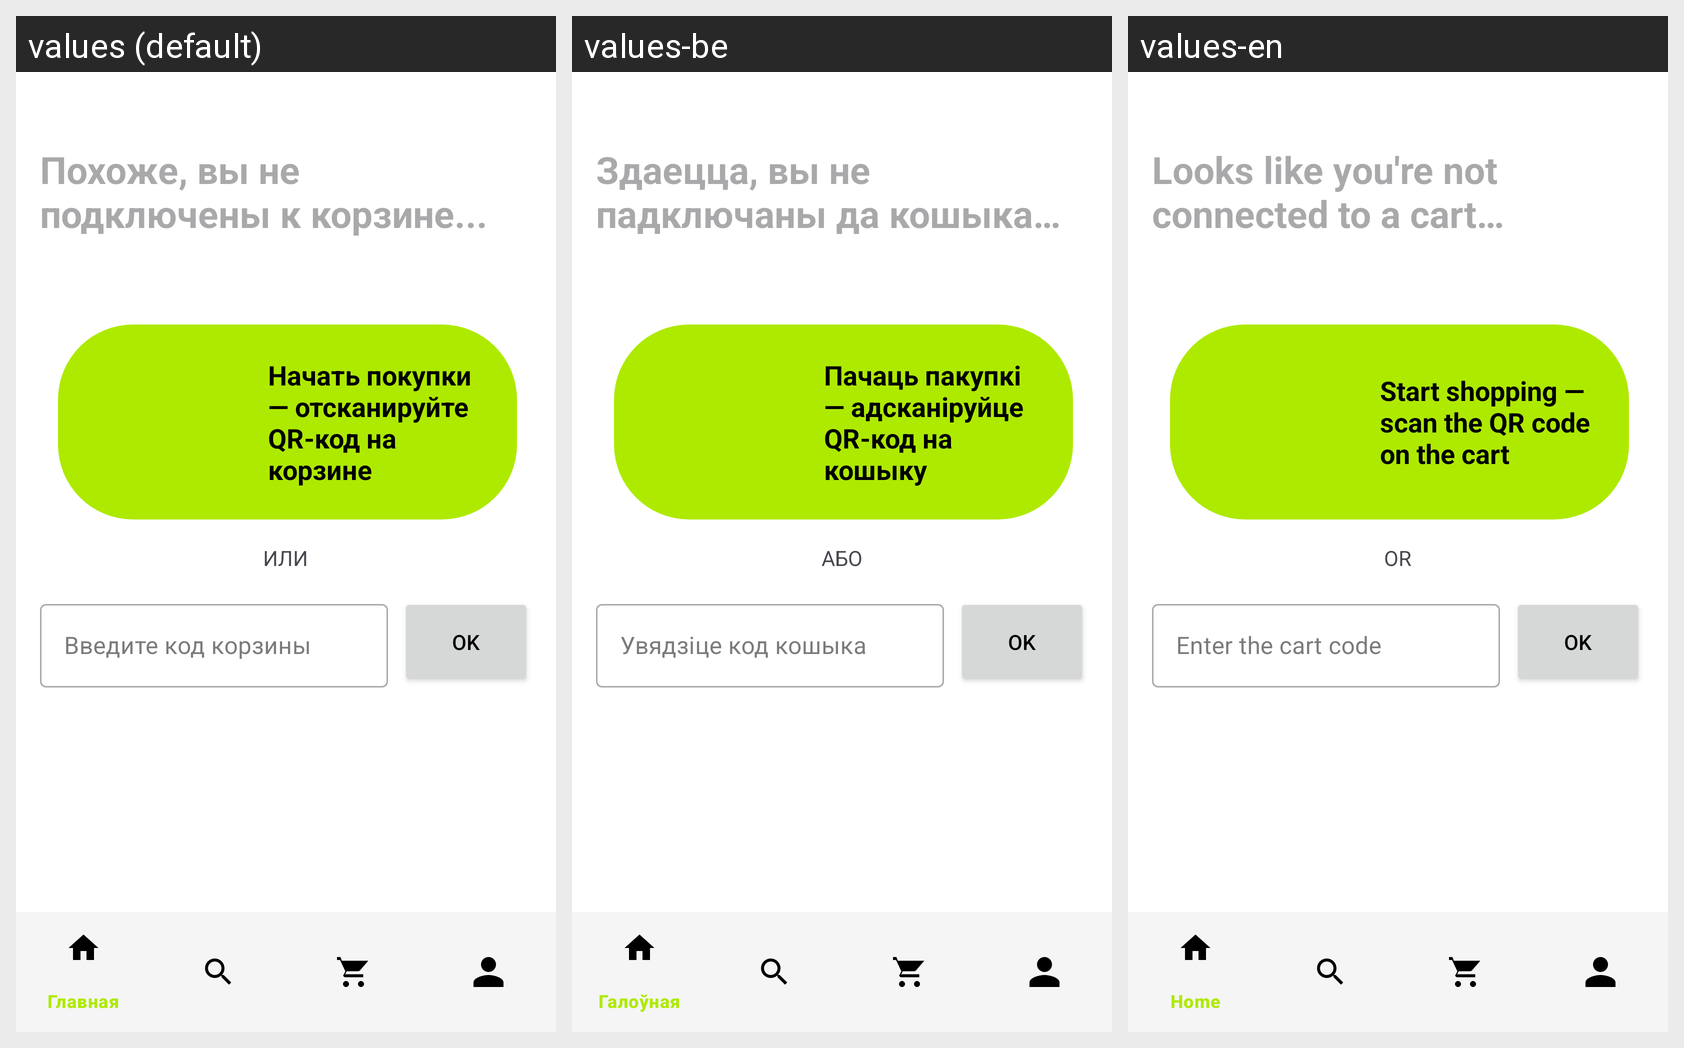

Translations of the strings shown on this Android screen, per locale in the grid:
Android screen res/layout/activity_cart.xml rendered under 3 locales, left to right: values (default), values-be, values-en. Device: Nexus 5 (rendered at 1080×1920; each locale shown at half size, 540×960, under a caption strip naming it); theme Theme.SmartBasketApp.
Strings drawn on this screen, with the default value and each locale's value (text and hints the layout hard-codes, and strings that could not be matched under every locale, appear in the picture but are not listed):

not_connected
  values: Похоже, вы не подключены к корзине...
  values-be: Здаецца, вы не падключаны да кошыка…
  values-en: Looks like you're not connected to a cart…

start_shopping_text
  values: Начать покупки — отсканируйте QR-код на корзине
  values-be: Пачаць пакупкі — адсканіруйце QR-код на кошыку
  values-en: Start shopping — scan the QR code on the cart

or
  values: ИЛИ
  values-be: АБО
  values-en: OR

enter_basket_code
  values: Введите код корзины
  values-be: Увядзіце код кошыка
  values-en: Enter the cart code
